Photos from the image-classification dataset "dataset" in the GitHub repository MrHarsh10/tspi_-RKNN_MobileNetV3. Its 5 classes are: cat, cattle, dog, house, pig.

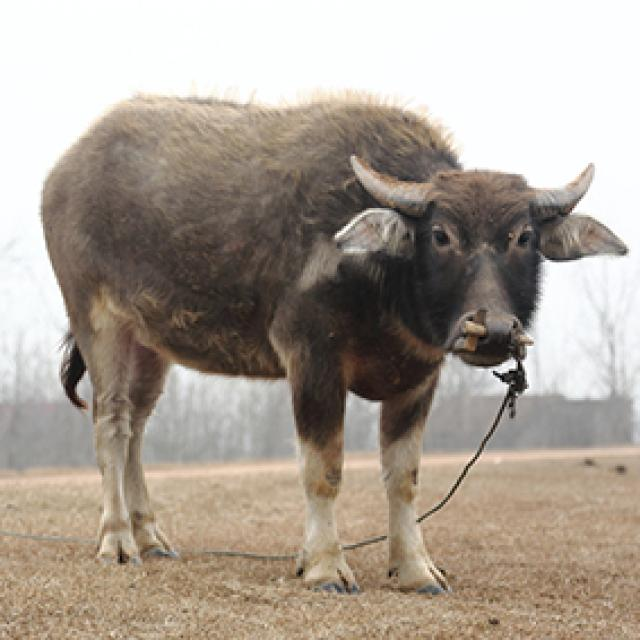
Label: cattle

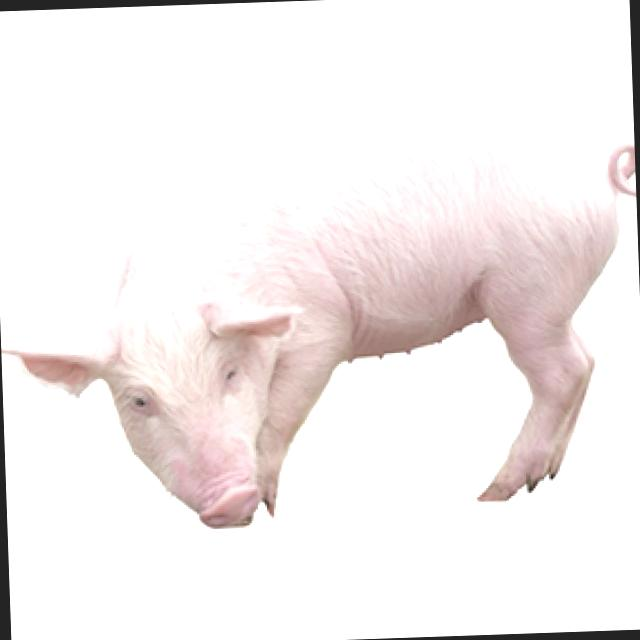
Label: pig

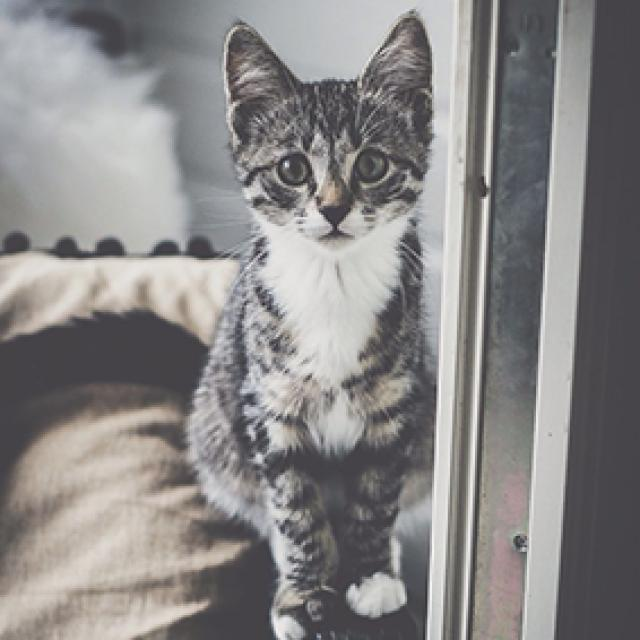
Label: cat

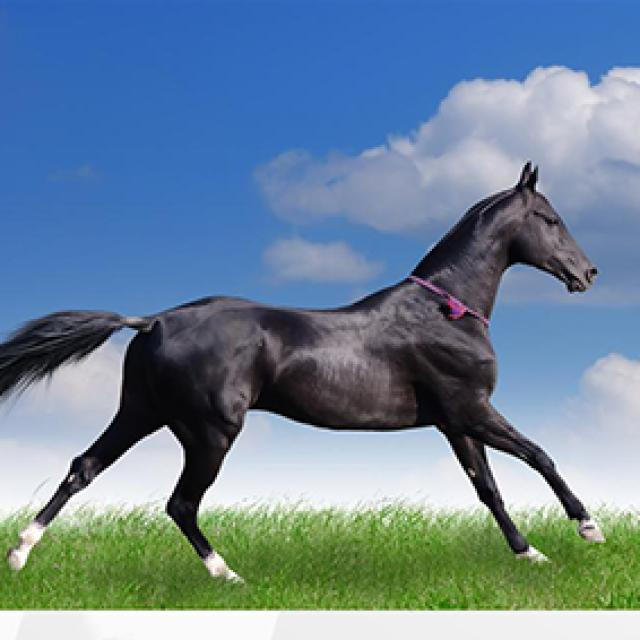
Label: house

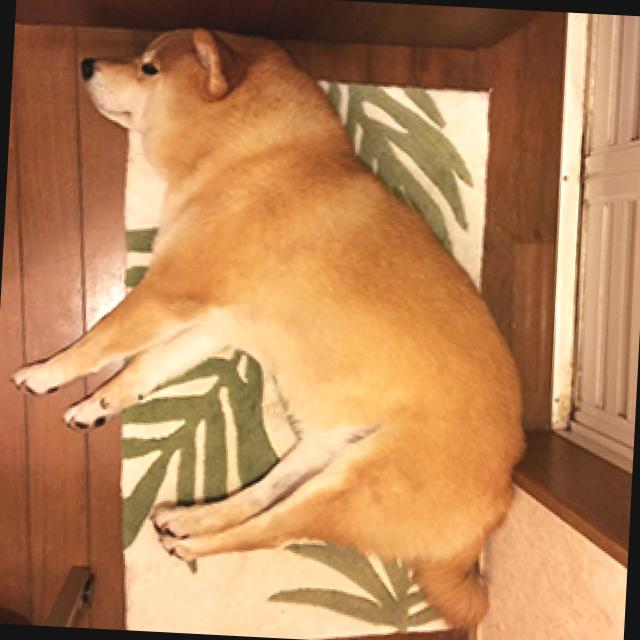
Label: dog

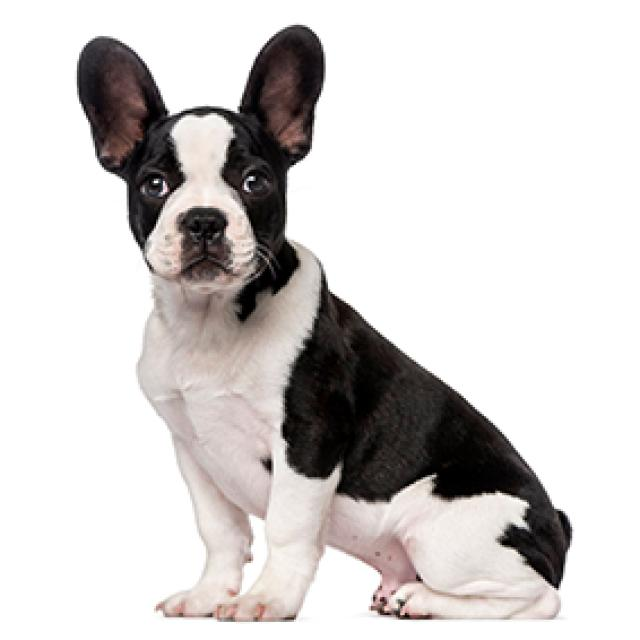
Label: dog
